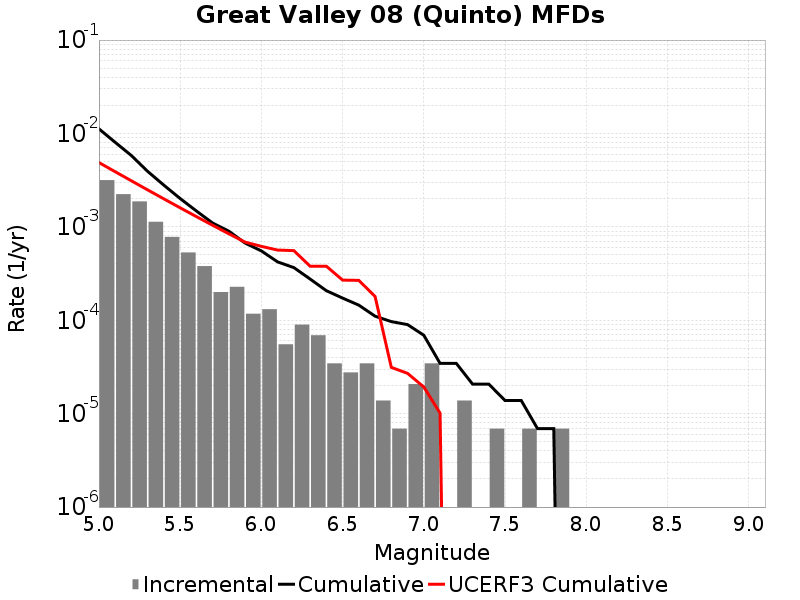

The table this chart was drawn from, first rows:
Magnitude, Incremental Rate, Cumulative Rate, UCERF3 Cumulative Rate
5.05, 0.003164, 0.0112, 0.004881
5.15, 0.002239, 0.008036, 0.003894
5.25, 0.001872, 0.005797, 0.00311
5.35, 0.001133, 0.003924, 0.002487
5.45, 7.807509E-4, 0.002791, 0.001993
5.55, 5.320161E-4, 0.002011, 0.0016
5.65, 3.800115E-4, 0.001479, 0.001287
5.75, 2.003697E-4, 0.001099, 0.00104
5.85, 2.280069E-4, 8.98209E-4, 8.426132E-4
5.95, 1.174581E-4, 6.702021E-4, 6.861848E-4
6.05, 1.312767E-4, 5.5274396E-4, 6.183035E-4
6.15, 5.52744E-5, 4.214673E-4, 5.6438346E-4
6.25, 8.98209E-5, 3.661929E-4, 5.5641535E-4
6.35, 6.9092996E-5, 2.7637198E-4, 3.791523E-4
6.45, 3.4546498E-5, 2.07279E-4, 3.791523E-4
6.55, 2.76372E-5, 1.727325E-4, 2.6893965E-4
6.65, 3.4546498E-5, 1.450953E-4, 2.6734034E-4
6.75, 1.38186E-5, 1.105488E-4, 1.7954849E-4
6.85, 6.9093E-6, 9.67302E-5, 3.1294683E-5
6.95, 2.0727899E-5, 8.98209E-5, 2.7002805E-5
7.05, 3.4546498E-5, 6.9092996E-5, 1.9301842E-5
7.15, 0.0, 3.4546498E-5, 1.0133934E-5
7.25, 1.38186E-5, 3.4546498E-5, 0.0
7.35, 0.0, 2.0727899E-5, 0.0
7.45, 6.9093E-6, 2.0727899E-5, 0.0
7.55, 0.0, 1.38186E-5, 0.0
7.65, 6.9093E-6, 1.38186E-5, 0.0
7.75, 0.0, 6.9093E-6, 0.0
7.85, 6.9093E-6, 6.9093E-6, 0.0
7.95, 0.0, 0.0, 0.0
8.05, 0.0, 0.0, 0.0
8.15, 0.0, 0.0, 0.0
8.25, 0.0, 0.0, 0.0
8.35, 0.0, 0.0, 0.0
8.45, 0.0, 0.0, 0.0
8.55, 0.0, 0.0, 0.0
8.65, 0.0, 0.0, 0.0
8.75, 0.0, 0.0, 0.0
8.85, 0.0, 0.0, 0.0
8.95, 0.0, 0.0, 0.0
9.05, 0.0, 0.0, 0.0
